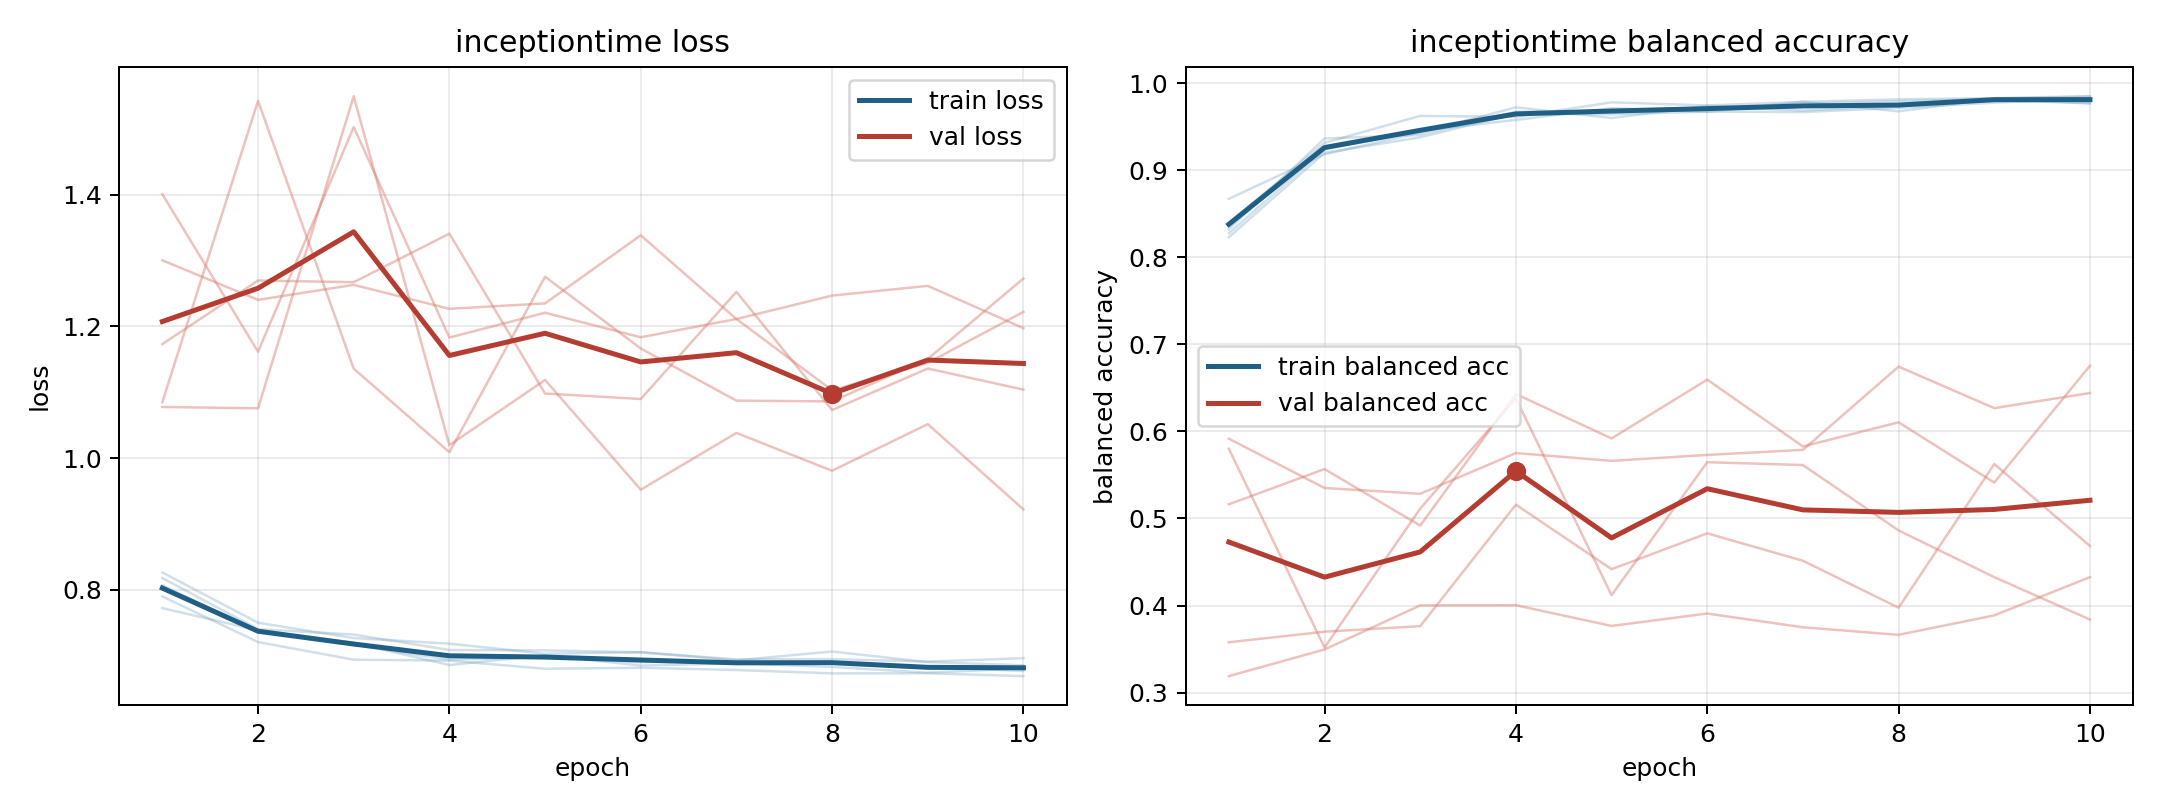

Source data for this figure (header and first rows):
model, fold, epoch, train_loss, train_balanced_accuracy, val_loss, val_balanced_accuracy
inceptiontime, 1, 1, 0.7899, 0.8394, 1.3, 0.319
inceptiontime, 1, 2, 0.7206, 0.9315, 1.24, 0.3495
inceptiontime, 1, 3, 0.6938, 0.9624, 1.263, 0.4002
inceptiontime, 1, 4, 0.6924, 0.9612, 1.227, 0.4004
inceptiontime, 1, 5, 0.68, 0.978, 1.235, 0.3766
inceptiontime, 1, 6, 0.6815, 0.9744, 1.338, 0.3908
inceptiontime, 1, 7, 0.6781, 0.9785, 1.211, 0.375
inceptiontime, 1, 8, 0.673, 0.9815, 1.247, 0.3664
inceptiontime, 1, 9, 0.6731, 0.9828, 1.262, 0.3887
inceptiontime, 1, 10, 0.6688, 0.9851, 1.197, 0.4327
inceptiontime, 2, 1, 0.8263, 0.8276, 1.401, 0.5916
inceptiontime, 2, 2, 0.7499, 0.9239, 1.162, 0.535
inceptiontime, 2, 3, 0.7266, 0.9453, 1.503, 0.5284
inceptiontime, 2, 4, 0.7181, 0.9578, 1.183, 0.5752
inceptiontime, 2, 5, 0.7028, 0.9713, 1.221, 0.5662
inceptiontime, 2, 6, 0.7051, 0.967, 1.183, 0.573
inceptiontime, 2, 7, 0.6928, 0.9788, 1.211, 0.5788
inceptiontime, 2, 8, 0.7062, 0.9677, 1.103, 0.6744
inceptiontime, 2, 9, 0.6901, 0.9822, 1.145, 0.6268
inceptiontime, 2, 10, 0.6854, 0.9846, 1.222, 0.6441
inceptiontime, 3, 1, 0.7721, 0.8672, 1.085, 0.5801
inceptiontime, 3, 2, 0.7385, 0.9184, 1.543, 0.3517
inceptiontime, 3, 3, 0.7192, 0.9432, 1.136, 0.5114
inceptiontime, 3, 4, 0.6857, 0.9723, 1.009, 0.6379
inceptiontime, 3, 5, 0.7005, 0.96, 1.276, 0.4119
inceptiontime, 3, 6, 0.6849, 0.974, 1.166, 0.5647
inceptiontime, 3, 7, 0.6881, 0.9686, 1.087, 0.5614
inceptiontime, 3, 8, 0.6827, 0.9742, 1.086, 0.4863
inceptiontime, 3, 9, 0.674, 0.9806, 1.151, 0.4326
inceptiontime, 3, 10, 0.6805, 0.9768, 1.273, 0.3839
inceptiontime, 4, 1, 0.8068, 0.823, 1.078, 0.5163
inceptiontime, 4, 2, 0.7361, 0.92, 1.076, 0.5568
inceptiontime, 4, 3, 0.7163, 0.9378, 1.55, 0.4918
inceptiontime, 4, 4, 0.6937, 0.9649, 1.02, 0.6429
inceptiontime, 4, 5, 0.6976, 0.9643, 1.119, 0.5919
inceptiontime, 4, 6, 0.69, 0.9674, 0.952, 0.6595
inceptiontime, 4, 7, 0.6919, 0.9668, 1.038, 0.5827
inceptiontime, 4, 8, 0.6898, 0.9717, 0.9808, 0.6105
inceptiontime, 4, 9, 0.6826, 0.9777, 1.052, 0.5412
inceptiontime, 4, 10, 0.6765, 0.9821, 0.9221, 0.6754
inceptiontime, 5, 1, 0.8177, 0.8322, 1.173, 0.3578
inceptiontime, 5, 2, 0.7401, 0.9365, 1.27, 0.37
inceptiontime, 5, 3, 0.7319, 0.9406, 1.267, 0.3763
inceptiontime, 5, 4, 0.7085, 0.9673, 1.341, 0.5158
inceptiontime, 5, 5, 0.7079, 0.9664, 1.098, 0.4418
inceptiontime, 5, 6, 0.705, 0.971, 1.09, 0.4829
inceptiontime, 5, 7, 0.6942, 0.9766, 1.253, 0.4514
inceptiontime, 5, 8, 0.6947, 0.9793, 1.073, 0.3975
inceptiontime, 5, 9, 0.6909, 0.9819, 1.136, 0.5626
inceptiontime, 5, 10, 0.6961, 0.977, 1.104, 0.4685
